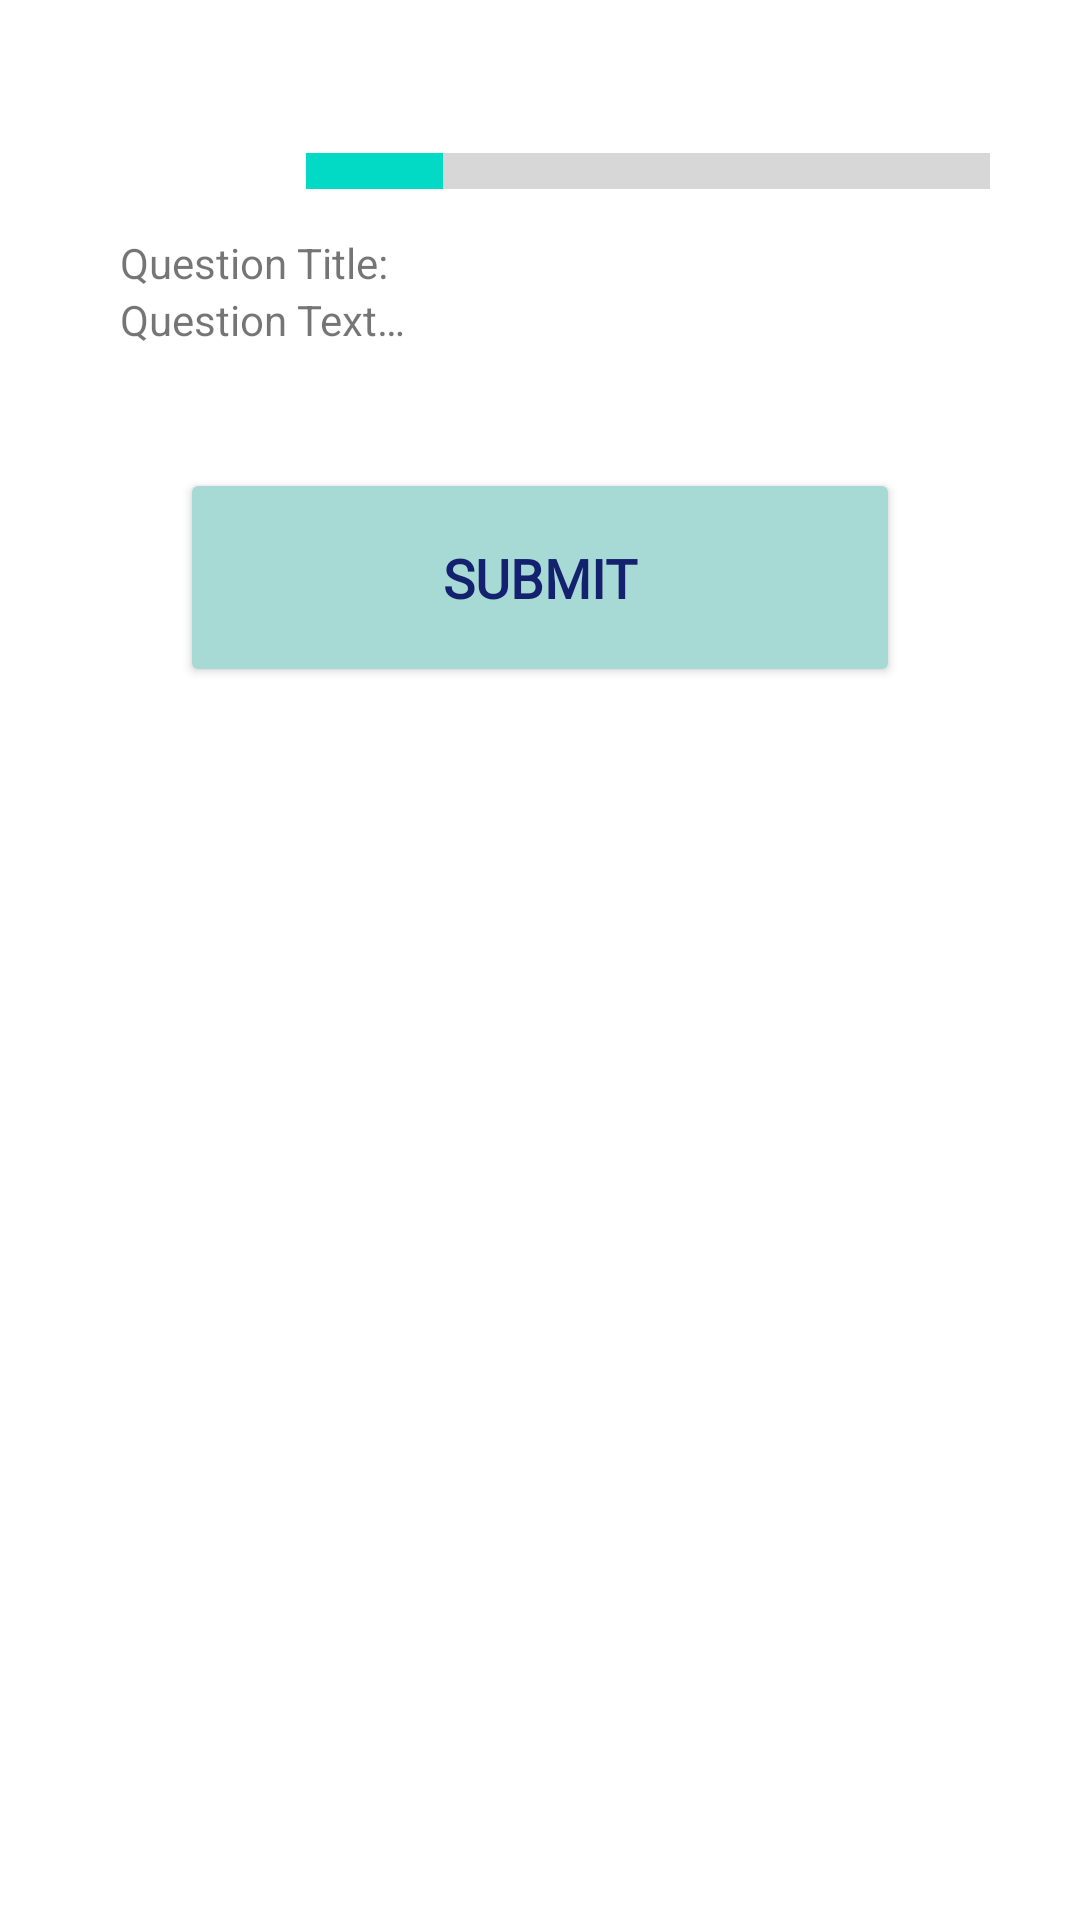

Android layout source for this screen:
<!-- AndroidManifest.xml: application theme Theme.QuizApp -->
<!-- res/layout/activity_answer_questions.xml -->
<?xml version="1.0" encoding="utf-8"?>
<LinearLayout xmlns:android="http://schemas.android.com/apk/res/android"
    xmlns:app="http://schemas.android.com/apk/res-auto"
    android:orientation="vertical"
    android:layout_width="match_parent"
    android:layout_height="match_parent">

    <TextView
        android:id="@+id/txtWelcomeMessage"
        android:layout_width="match_parent"
        android:layout_height="wrap_content"
        android:layout_gravity="center"
        android:gravity="center"
        android:layout_marginTop="30dp"
        />

    <LinearLayout
        android:layout_width="match_parent"
        android:layout_height="wrap_content"
        android:orientation="horizontal">

        <TextView
            android:id="@+id/lblQuizProgress"
            android:layout_width="57dp"
            android:layout_height="29dp"
            android:layout_weight="0"
            android:layout_marginLeft="15dp"
            android:layout_marginStart="15dp"
           />

        <ProgressBar
            android:id="@+id/quizProgress"
            style="?android:attr/progressBarStyleHorizontal"
            android:layout_width="300dp"
            android:paddingRight="30dp"
            android:paddingEnd="30dp"
            android:paddingLeft="30dp"
            android:paddingStart="30dp"
            android:layout_height="wrap_content"
            android:layout_weight="1"
            android:max="5"
            android:progress="1"
            android:scaleY="3" />
    </LinearLayout>

    <LinearLayout
        android:layout_width="match_parent"
        android:layout_height="wrap_content"
        android:orientation="vertical">

        <androidx.appcompat.widget.AppCompatTextView
            android:id="@+id/txtQuestionTitle"
            android:layout_width="wrap_content"
            android:layout_height="wrap_content"
            android:text="@string/question_title"
            android:layout_marginStart="40dp"
            android:layout_marginLeft="40dp"
            />
        <androidx.appcompat.widget.AppCompatTextView
            android:id="@+id/txtQuestionText"
            android:layout_width="wrap_content"
            android:layout_height="wrap_content"
            android:text="@string/question_text"
            android:layout_marginStart="40dp"
            android:layout_marginLeft="40dp"
            />

    </LinearLayout>

    <androidx.appcompat.widget.LinearLayoutCompat
        android:id="@+id/answersLayout"
        android:orientation="vertical"
        android:layout_width="match_parent"
        android:layout_height="wrap_content"
        android:layout_marginTop="40dp"
        android:layout_gravity="center"
        >
    </androidx.appcompat.widget.LinearLayoutCompat>

    <Button
        android:id="@+id/btnSubmitNext"
        android:layout_width="240dp"
        android:layout_height="73dp"
        android:layout_gravity="center"
        android:text="@string/submit_button_text"
        android:fontFamily="@font/adamina"
        android:textSize="18sp"
        android:textStyle="bold"
        android:textColor="#14216E"
        app:backgroundTint="#A8DAD5"
        app:cornerRadius="30dp"
        android:onClick="onSubmitNextButtonClicked"/>











</LinearLayout>
<!-- resources referenced by this layout -->
<resources>
  <string name="question_text">Question Text…</string>
  <string name="question_title">Question Title:</string>
  <string name="submit_button_text">Submit</string>
  <style name="Theme.QuizApp" parent="Theme.MaterialComponents.DayNight.DarkActionBar">
          
          <item name="colorPrimary">@color/purple_500</item>
          <item name="colorPrimaryVariant">@color/purple_700</item>
          <item name="colorOnPrimary">@color/white</item>
          
          <item name="colorSecondary">@color/teal_200</item>
          <item name="colorSecondaryVariant">@color/teal_700</item>
          <item name="colorOnSecondary">@color/black</item>
          
          <item name="android:statusBarColor" tools:targetApi="l">?attr/colorPrimaryVariant</item>
          
          <item name="windowActionBar">false</item>
          <item name="windowNoTitle">true</item>
      </style>
  <color name="purple_500">#FF6200EE</color>
  <color name="purple_700">#FF3700B3</color>
  <color name="white">#FFFFFFFF</color>
  <color name="teal_200">#FF03DAC5</color>
  <color name="teal_700">#FF018786</color>
  <color name="black">#FF000000</color>
</resources>
